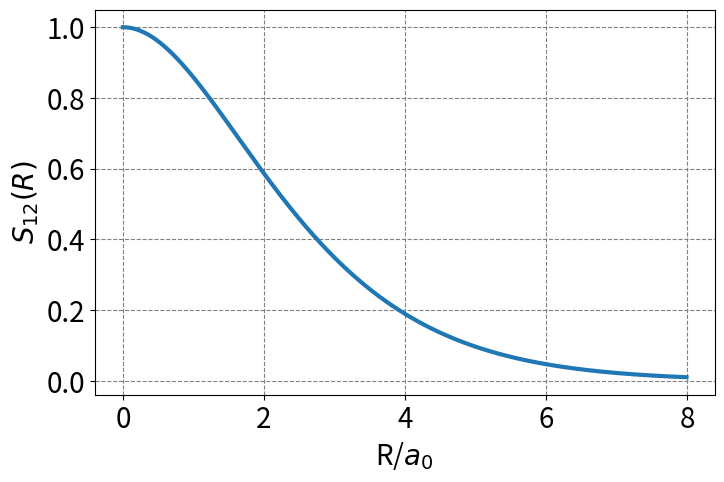
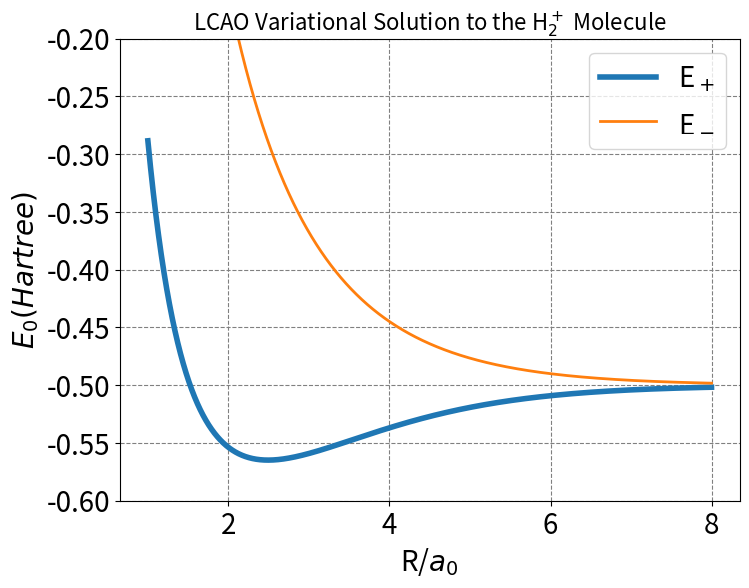
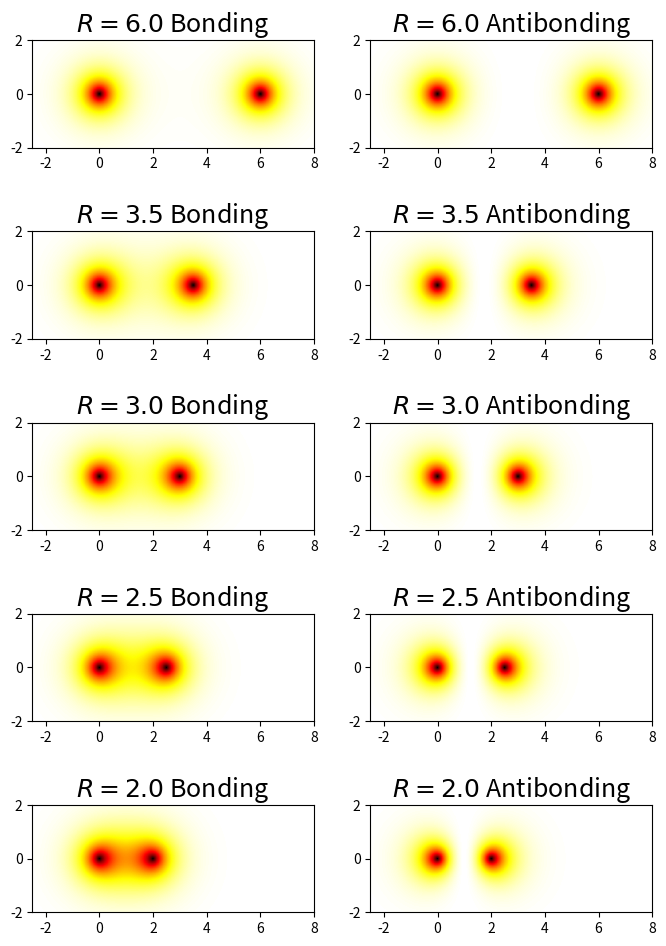

Reproduce these figures in Python, in order.
import numpy as np
import matplotlib.pyplot as plt
plt.rcParams["figure.dpi"] = 150
from mpl_toolkits.mplot3d import Axes3D
from matplotlib import cm, colors
from scipy.special import sph_harm_y
from scipy.special import eval_genlaguerre
from scipy.special import lpmv
from scipy.special import factorial
from scipy.optimize import root

def S12(R):
    return np.exp(-R)*(1+R+R**2/3)
R = np.arange(0,8,0.01)
plt.figure(figsize=(8,5),dpi= 80, facecolor='w', edgecolor='k')
plt.tick_params(axis='both',labelsize=20)
plt.grid( which='major', axis='both', color='#808080', linestyle='--')
plt.plot(R,S12(R),lw=3)
plt.xlabel(r'R/$a_0$',fontsize=20)
plt.ylabel(r'$S_{12}(R)$',fontsize=20);

def S(R):
    return np.array([[1,S12(R)],[S12(R),1]])

print("S_12(2.5) = ", S12(2.5))
print("S(2.5) = ")
print(S(2.5))

def H(R):
    J = np.exp(-2*R)*(1+1/R)- 1/R
    K = -np.exp(-R)*(1+R)
    H12 = H21 = -0.5*S12(R) + K + S12(R)/R
    H11 = H22 = -0.5 + J + 1/R
    return np.array([[H11,H12],[H21,H22]])

R = 2.5
print("H(1.5) = ")
print(H(R))

print("S^{-1}H(2.5) = ", np.dot(np.linalg.inv(S(2.5)),H(2.5)))
e, v = np.linalg.eig(np.dot(np.linalg.inv(S(2.5)),H(2.5)))
print("Eigenvalues:", e)
print("Eigenvectors:", v)

R = np.arange(1,8,0.001)
plt.figure(figsize=(8,6),dpi= 80, facecolor='w', edgecolor='k')
plt.tick_params(axis='both',labelsize=20)
plt.grid( which='major', axis='both', color='#808080', linestyle='--')
E = np.empty(R.size)
E_ab = np.empty(R.size)
for i, r in enumerate(R):
    e, v = np.linalg.eig(np.dot(np.linalg.inv(S(r)),H(r)))
    E[i] = np.amin(e)
    E_ab[i] = np.amax(e)
plt.plot(R,E,lw=4, label=r'E$_+$')
plt.plot(R,E_ab,lw=2, label=r'E$_-$')
plt.xlabel(r'R/$a_0$',fontsize=20)
plt.ylabel(r'$E_0 (Hartree)$',fontsize=20)
plt.ylim(-0.6,-0.2)
plt.legend(fontsize=20)
plt.title(r'LCAO Variational Solution to the H$_2^+$ Molecule',fontsize=16);

min_index = np.argmin(E)
print("Bonding energy:", np.round(E[min_index]+0.5,5), "Hartree or ", np.round(627.5895*(E[min_index]+0.5),5), "kcal/mol")
print("Bonding distance:", np.round(R[min_index],5), "Bohr")

# make two plots of the same spherical harmonic

a0 = 1.0 # radial unit of Bohr!   

def hydrogen_atom_wf(r,theta,phi,n,l,m):
    Y_norm = np.sqrt((2*l+1)*factorial(l-np.abs(m))/(4*np.pi*factorial(l+np.abs(m))))
    R_prefactor = -np.sqrt(factorial(n-l-1)/(2*n*factorial(n+l)))*(2.0/(n*a0))**(l+1.5)*np.power(r,l)*np.exp(-r/(n*a0))
    R = R_prefactor*eval_genlaguerre(n-l-1,2*l+1,2*r/(n*a0))
    return Y_norm*sph_harm_y(l, m, theta, phi).real*R

def h2plus_prob(r_nuc,x,y,z):
    r1 = np.sqrt(x*x + y*y + z*z)
    phi1 = np.arctan2(y,x)
    theta1 = np.arccos(z/r1)
    r2 = np.sqrt((x-r_nuc)**2 + y*y + z*z)
    phi2 = np.arctan2(y,x-r_nuc)
    theta2 = np.arccos(z/r2)
    #
    s12 = np.exp(-r_nuc)*(1+r_nuc+r_nuc**2/3)
    # 
    h2plus_wf = np.sqrt(1/(2*(1-s12)))*(hydrogen_atom_wf(r1,theta1,phi1,1,0,0) + hydrogen_atom_wf(r2,theta2,phi2,1,0,0))
    return h2plus_wf**2

def h2plus_anti_prob(r_nuc,x,y,z):
    r1 = np.sqrt(x*x + y*y + z*z)
    phi1 = np.arctan2(y,x)
    theta1 = np.arccos(z/r1)
    r2 = np.sqrt((x-r_nuc)**2 + y*y + z*z)
    phi2 = np.arctan2(y,x-r_nuc)
    theta2 = np.arccos(z/r2)
    #
    s12 = np.exp(-r_nuc)*(1+r_nuc+r_nuc**2/3)
    # 
    h2plus_wf = np.sqrt(1/(2*(1-s12)))*(hydrogen_atom_wf(r1,theta1,phi1,1,0,0) - hydrogen_atom_wf(r2,theta2,phi2,1,0,0))
    return h2plus_wf**2

def plot_h2plus_prob(r_nuc, ax_obj, r=np.linspace(0,2,20), theta=np.linspace(0,np.pi,20), phi=np.linspace(0,2*np.pi,25)):
    R, THETA, PHI = np.meshgrid(r, theta, phi)
    R = R.flatten()
    THETA = THETA.flatten()
    PHI = PHI.flatten()
    x = R*np.sin(THETA)*np.cos(PHI) 
    y = R*np.sin(THETA)*np.sin(PHI)
    z = R*np.cos(THETA)
    x = np.concatenate((x,x+r_nuc))
    y = np.concatenate((y,y))
    z = np.concatenate((z,z))
    wf = h2plus_prob(r_nuc,x,y,z)
    vmax = max(np.abs(np.amin(wf)),np.abs(np.amax(wf)))
    vmin = -vmax
    # plot
    ax_obj.set_title(rf'$R={r_nuc}$', fontsize=18)
    ax_obj.scatter3D(x,y,z,c=wf, cmap='RdBu', vmin=vmin, vmax=vmax,alpha=0.25)
    #ax_obj.set_box_aspect((100,100,100))
    ax_obj.set_axis_off()
    ax_obj.axes.xaxis.set_ticklabels([])
    ax_obj.axes.yaxis.set_ticklabels([])
    ax_obj.axes.zaxis.set_ticklabels([])
    
def plot_h2plus_prob_xz_projection(r_nuc, ax_obj):
    x = np.linspace(-2.5,8,1200)
    z = np.linspace(-2,2,600)
    X, Z= np.meshgrid(x, z)
    Y = np.zeros(X.shape)
    x = X.flatten()
    y = Y.flatten()
    z = Z.flatten()
    wf = h2plus_prob(r_nuc,x,y,z)
    wf = wf.reshape(X.shape)
    vmax = max(np.abs(np.amin(wf)),np.abs(np.amax(wf)))
    vmin = -vmax
    # plot
    ax_obj.set_title(rf'$R={r_nuc}$ Bonding', fontsize=18)
    #c = ax_obj.pcolormesh(X, Z, wf, cmap='RdBu', vmin=vmin, vmax=vmax)
    c = ax_obj.pcolormesh(X, Z, wf, cmap='hot_r',vmin=0,vmax=vmax)
    # set the limits of the plot to the limits of the data
    ax_obj.axis([-2.5, 8, -2, 2])
    ax_obj.set_aspect('equal')
    #ax_obj.set_axis_off()
    return c
def plot_h2plus_anti_prob_xz_projection(r_nuc, ax_obj):
    x = np.linspace(-2.5,8,1200)
    z = np.linspace(-2,2,600)
    X, Z= np.meshgrid(x, z)
    Y = np.zeros(X.shape)
    x = X.flatten()
    y = Y.flatten()
    z = Z.flatten()
    wf = h2plus_anti_prob(r_nuc,x,y,z)
    wf = wf.reshape(X.shape)
    vmax = max(np.abs(np.amin(wf)),np.abs(np.amax(wf)))
    vmin = -vmax
    # plot
    ax_obj.set_title(rf'$R={r_nuc}$ Antibonding', fontsize=18)
    #c = ax_obj.pcolormesh(X, Z, wf, cmap='RdBu', vmin=vmin, vmax=vmax)
    c = ax_obj.pcolormesh(X, Z, wf, cmap='hot_r',vmin=0,vmax=vmax)
    # set the limits of the plot to the limits of the data
    ax_obj.axis([-2.5, 8, -2, 2])
    ax_obj.set_aspect('equal')
    #ax_obj.set_axis_off()
    return c

fig, ax = plt.subplots(5,2,figsize=(8,12),dpi= 80, facecolor='w', edgecolor='k') 
R = np.array([6.0,3.5,3.0,2.5,2.0])
for i, r in enumerate(R):
    plot_h2plus_prob_xz_projection(r,ax[i,0])
    plot_h2plus_anti_prob_xz_projection(r,ax[i,1])
plt.show();
